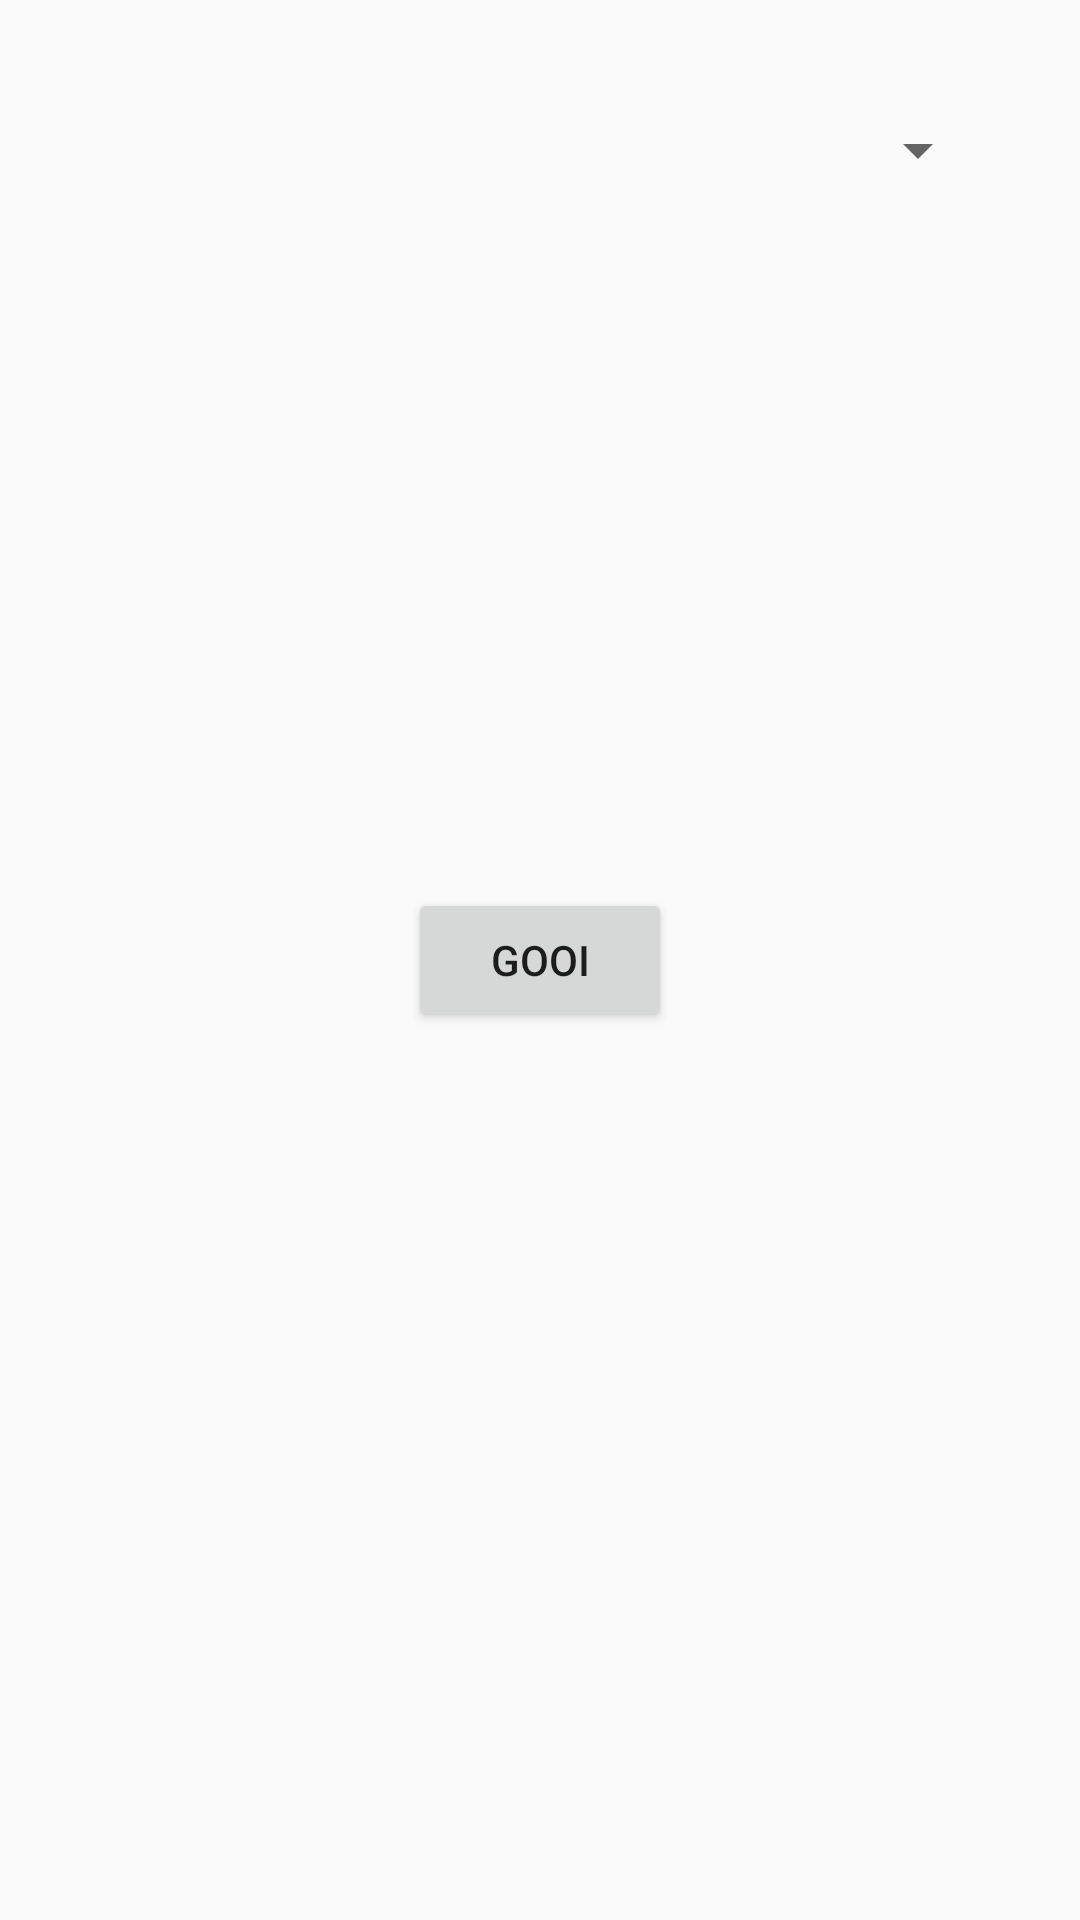

This screen was rendered from an Android layout file. Write that file and the resources it references.
<!-- AndroidManifest.xml: application theme AppTheme -->
<!-- res/layout/activity_api_call.xml -->
<?xml version="1.0" encoding="utf-8"?>
<RelativeLayout xmlns:android="http://schemas.android.com/apk/res/android"
    xmlns:app="http://schemas.android.com/apk/res-auto"
    xmlns:tools="http://schemas.android.com/tools"
    android:layout_width="match_parent"
    android:layout_height="match_parent"
    tools:context="com.lou.auth_okhttp.ApiCallAct">

    <TextView
        android:id="@+id/txt_api"
        android:layout_width="wrap_content"
        android:layout_height="wrap_content"

        android:layout_alignParentTop="true"
        android:layout_centerHorizontal="true"
        android:layout_marginTop="11dp"
        android:textSize="@dimen/font_size"
        tools:layout_editor_absoluteX="0dp"
        tools:layout_editor_absoluteY="0dp" />

    <Button
        android:id="@+id/btn_call"
        android:layout_width="wrap_content"
        android:layout_height="wrap_content"
        android:text="Gooi"
        android:layout_centerVertical="true"
        android:layout_centerHorizontal="true" />

    <Spinner
        android:id="@+id/spinner"
        android:layout_width="300sp"
        android:layout_height="wrap_content"
        android:layout_below="@+id/txt_api"
        android:layout_centerHorizontal="true" />
</RelativeLayout>
<!-- resources referenced by this layout -->
<resources>
  <dimen name="font_size">20sp</dimen>
  <style name="AppTheme" parent="Theme.AppCompat.Light.DarkActionBar">
          
          <item name="colorPrimary">@color/colorPrimary</item>
          <item name="colorPrimaryDark">@color/colorPrimaryDark</item>
          <item name="colorAccent">@color/colorAccent</item>
      </style>
  <!-- not gathered from this repository: default colours our renderer supplied (Android Studio template values) -->
  <color name="colorPrimary">#FF6200EE</color>
  <color name="colorPrimaryDark">#FF3700B3</color>
  <color name="colorAccent">#FF03DAC5</color>
</resources>
